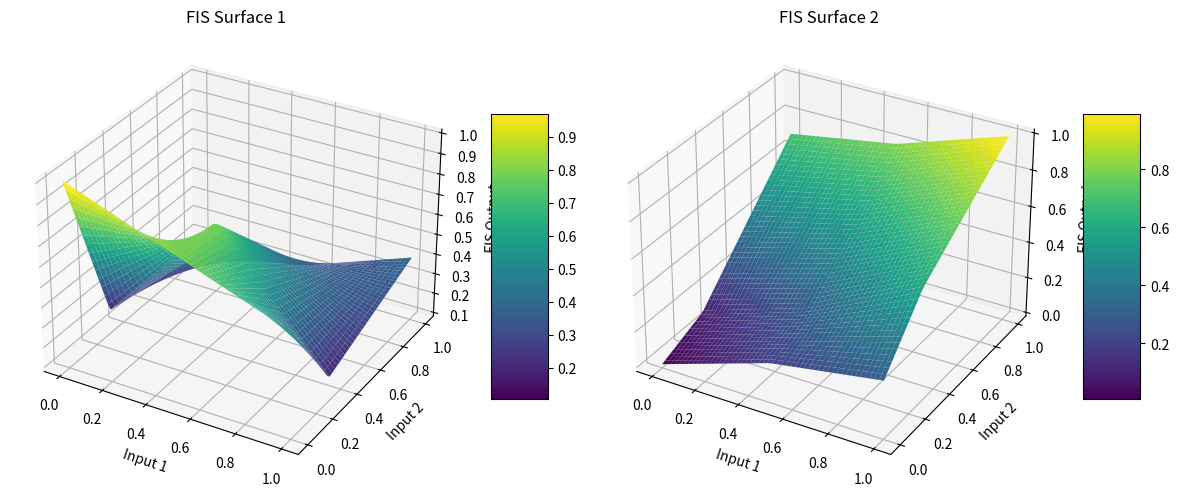

Here is the Python script that generated this plot:
import numpy as np
import matplotlib.pyplot as plt
from mpl_toolkits.mplot3d import Axes3D

EPS = np.finfo(float).eps

# Triangular membership function.
def triangular_mf(x, a, b, c):
    x_arr = np.array(x, dtype=float)
    mu = np.zeros_like(x_arr)
    left_mask  = (x_arr > a) & (x_arr < b)
    right_mask = (x_arr >= b) & (x_arr < c)
    mu[left_mask]  = (x_arr[left_mask] - a) / (b - a)
    mu[right_mask] = (c - x_arr[right_mask]) / (c - b)
    return mu.item() if np.isscalar(x) else mu

# Build triangular membership functions given centers.
def build_triangles(centers):
    sorted_centers = np.sort(centers)
    # Include 0 and 1 as endpoints.
    full = np.concatenate(([0.0], sorted_centers, [1.0]))
    mfs = []
    n = len(full)
    for i in range(n):
        left   = full[i-1] if i > 0 else full[0]
        center = full[i]
        right  = full[i+1] if i < n-1 else full[-1]
        # Capture current values using default arguments.
        mfs.append(lambda x, l=left, c=center, r=right: triangular_mf(x, l, c, r))
    return mfs

# 2D TSK inference (constant output) using two inputs and two sets of MFs.
def tsk_inference_const_2d(x1, x2, mfs1, mfs2, rule_constants):
    num = 0.0
    den = 0.0
    for i, mf1 in enumerate(mfs1):
        for j, mf2 in enumerate(mfs2):
            w = mf1(x1) * mf2(x2)
            y = rule_constants[i, j]
            num += w * y
            den += w
    return num / (den + EPS)

# Compute a FIS surface over a grid of two inputs.
def compute_fis_surface(mfs1, mfs2, rule_constants, resolution=50):
    x1_vals = np.linspace(EPS, 1 - EPS, resolution)
    x2_vals = np.linspace(EPS, 1 - EPS, resolution)
    X1, X2 = np.meshgrid(x1_vals, x2_vals)
    Y = np.zeros_like(X1)
    
    # Evaluate the FIS output at every grid point.
    for i in range(resolution):
        for j in range(resolution):
            Y[i, j] = tsk_inference_const_2d(X1[i, j], X2[i, j], mfs1, mfs2, rule_constants)
    
    return X1, X2, Y

# Main visualization routine for two 2D FIS surfaces.
def visualize_2d_fis_surfaces():
    # For demonstration, use one center for each input.
    # With centers = [0.5] the membership functions are defined at 0, 0.5, and 1.
    centers = [0.5]
    mfs1 = build_triangles([0.5])
    mfs2 = build_triangles([0.3])
    
    # Define two different 2D rule constant arrays (shape 3x3 because we have three MFs per input).
    rule_constants1 = np.array([1.,  0.2, 0.1, 0.8, 0.8, 0.2, 0.6, 0.2, 0.4]).reshape(3, 3)
    
    rule_constants2 = np.array([0,0.1,0.7,0.2,0.3,0.8,0.3,0.6,1]).reshape(3, 3)
    
    # Compute the surfaces.
    X1, X2, Y1 = compute_fis_surface(mfs1, mfs2, rule_constants1)
    _,  _, Y2 = compute_fis_surface(mfs1, mfs2, rule_constants2)
    
    # Create a single figure with two subplots.
    fig = plt.figure(figsize=(12, 6))
    
    # Surface 1.
    ax1 = fig.add_subplot(121, projection='3d')
    surf1 = ax1.plot_surface(X1, X2, Y1, cmap='viridis')
    ax1.set_xlabel('Input 1')
    ax1.set_ylabel('Input 2')
    ax1.set_zlabel('FIS Output')
    ax1.set_title('FIS Surface 1')
    fig.colorbar(surf1, ax=ax1, shrink=0.5, aspect=5)
    
    # Surface 2.
    ax2 = fig.add_subplot(122, projection='3d')
    surf2 = ax2.plot_surface(X1, X2, Y2, cmap='viridis')
    ax2.set_xlabel('Input 1')
    ax2.set_ylabel('Input 2')
    ax2.set_zlabel('FIS Output')
    ax2.set_title('FIS Surface 2')
    fig.colorbar(surf2, ax=ax2, shrink=0.5, aspect=5)
    
    plt.tight_layout()
    plt.show()

if __name__ == "__main__":
    visualize_2d_fis_surfaces()
